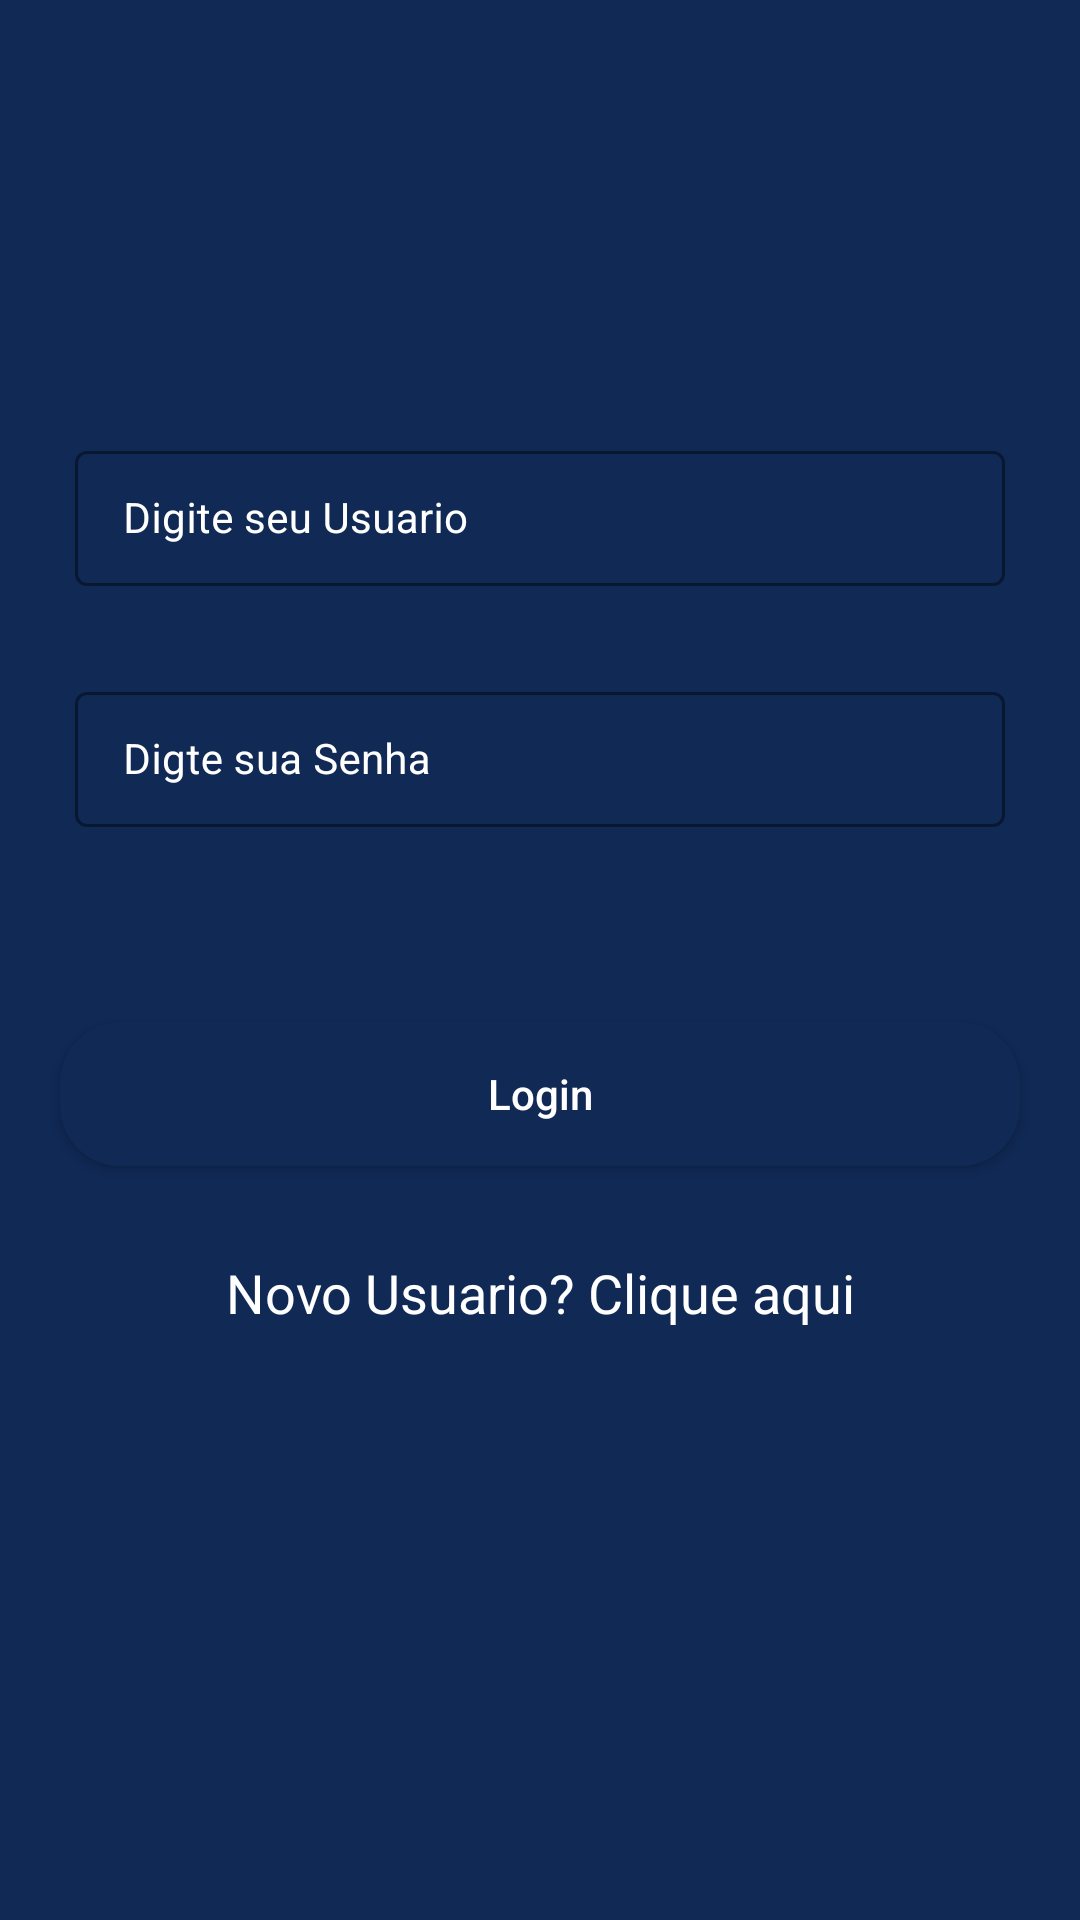

Android layout source for this screen:
<!-- AndroidManifest.xml: application theme Theme.CrudAppADS -->
<!-- res/layout/activity_login_app.xml -->
<?xml version="1.0" encoding="utf-8"?>
<RelativeLayout xmlns:android="http://schemas.android.com/apk/res/android"
    xmlns:app="http://schemas.android.com/apk/res-auto"
    xmlns:tools="http://schemas.android.com/tools"
    android:layout_width="match_parent"
    android:background="@color/blue_shade_1"
    android:layout_height="match_parent"
    tools:context=".LoginApp">

    <com.google.android.material.textfield.TextInputLayout
        android:layout_width="match_parent"
        android:layout_height="wrap_content"
        android:id="@+id/idTILUserName"
        android:layout_marginStart="20dp"
        android:layout_marginEnd="20dp"
        android:layout_marginTop="140dp"
        android:hint="Digite seu Usuario"
        style="@style/TextInputLayout"
        android:padding="5dp"
        android:textColorHint="@color/white"
        app:hintTextColor="@color/white">

        <com.google.android.material.textfield.TextInputEditText
            android:layout_width="match_parent"
            android:layout_height="wrap_content"
            android:id="@+id/idEdtUserName"
            android:importantForAutofill="no"
            android:inputType="textEmailAddress"
            android:textColor="@color/white"
            android:textColorHint="@color/white"
            android:textSize="14sp" />

    </com.google.android.material.textfield.TextInputLayout>

    <com.google.android.material.textfield.TextInputLayout
        android:layout_width="match_parent"
        android:layout_height="wrap_content"
        android:id="@+id/idTILPassword"
        android:layout_below="@id/idTILUserName"
        android:layout_marginStart="20dp"
        android:layout_marginEnd="20dp"
        android:layout_marginTop="20dp"
        android:hint="Digte sua Senha"
        style="@style/TextInputLayout"
        android:padding="5dp"
        android:textColorHint="@color/white"
        app:hintTextColor="@color/white">

        <com.google.android.material.textfield.TextInputEditText
            android:layout_width="match_parent"
            android:layout_height="wrap_content"
            android:id="@+id/idEdtPwd"
            android:importantForAutofill="no"
            android:inputType="textPassword"
            android:textColor="@color/white"
            android:textColorHint="@color/white"
            android:textSize="14sp" />

    </com.google.android.material.textfield.TextInputLayout>

    <Button
        android:layout_width="match_parent"
        android:layout_height="wrap_content"
        android:layout_marginStart="20dp"
        android:layout_marginEnd="20dp"
        android:layout_below="@id/idTILPassword"
        android:layout_marginTop="60dp"
        android:background="@drawable/custom_button_back"
        android:textColor="@color/white"
        android:id="@+id/idBtnLogin"
        android:text="Login"
        android:textAllCaps="false" />

    <TextView
        android:layout_width="match_parent"
        android:layout_height="wrap_content"
        android:text="Novo Usuario? Clique aqui"
        android:textColor="@color/white"
        android:textAllCaps="false"
        android:textAlignment="center"
        android:gravity="center"
        android:layout_below="@id/idBtnLogin"
        android:layout_marginTop="30dp"
        android:id="@+id/idTVRegister"
        android:textSize="18sp" />

    <ProgressBar
        android:layout_width="wrap_content"
        android:layout_height="wrap_content"
        android:layout_centerInParent="true"
        android:id="@+id/idPBLoading"
        android:indeterminate="true"
        android:indeterminateDrawable="@drawable/progress_back"
        android:visibility="gone" />

</RelativeLayout>
<!-- resources referenced by this layout -->
<resources>
  <color name="blue_shade_1">#102955</color>
  <color name="white">#FFFFFFFF</color>
  <!-- drawable custom_button_back (drawable) -->
  <?xml version="1.0" encoding="utf-8"?>
  <shape android:shape="rectangle" xmlns:android="http://schemas.android.com/apk/res/android">
  <solid android:color="@color/blue_shade_1"/>
      <corners android:radius="20dp" />
  </shape>
  <!-- drawable progress_back (drawable) -->
  <?xml version="1.0" encoding="utf-8"?>
  <rotate xmlns:android="http://schemas.android.com/apk/res/android"
      android:fromDegrees="0"
      android:pivotX="50%"
      android:pivotY="50%"
      android:toDegrees="360">
  
      <shape
          android:innerRadiusRatio="3"
          android:shape="ring"
          android:thicknessRatio="8"
          android:useLevel="false"
          >
          <size android:width="76dip"
              android:height="76dip"/>
  
          <gradient android:angle="0"
              android:endColor="#00ffff"
              android:startColor="@color/purple_200"
              android:type="sweep"
              android:useLevel="false" />
  
      </shape>
  
  </rotate>
  <style name="TextInputLayout" parent="Widget.MaterialComponents.TextInputLayout.OutlinedBox.Dense">
          <item name="boxStrokeColor">#296D98</item>
          <item name="boxStrokeWidth">1dp</item>
      </style>
  <style name="Theme.CrudAppADS" parent="Base.Theme.CrudAppADS" />
  <color name="purple_200">#296D98</color>
  <style name="Base.Theme.CrudAppADS" parent="Theme.Material3.DayNight.NoActionBar">
          
          
      </style>
</resources>
